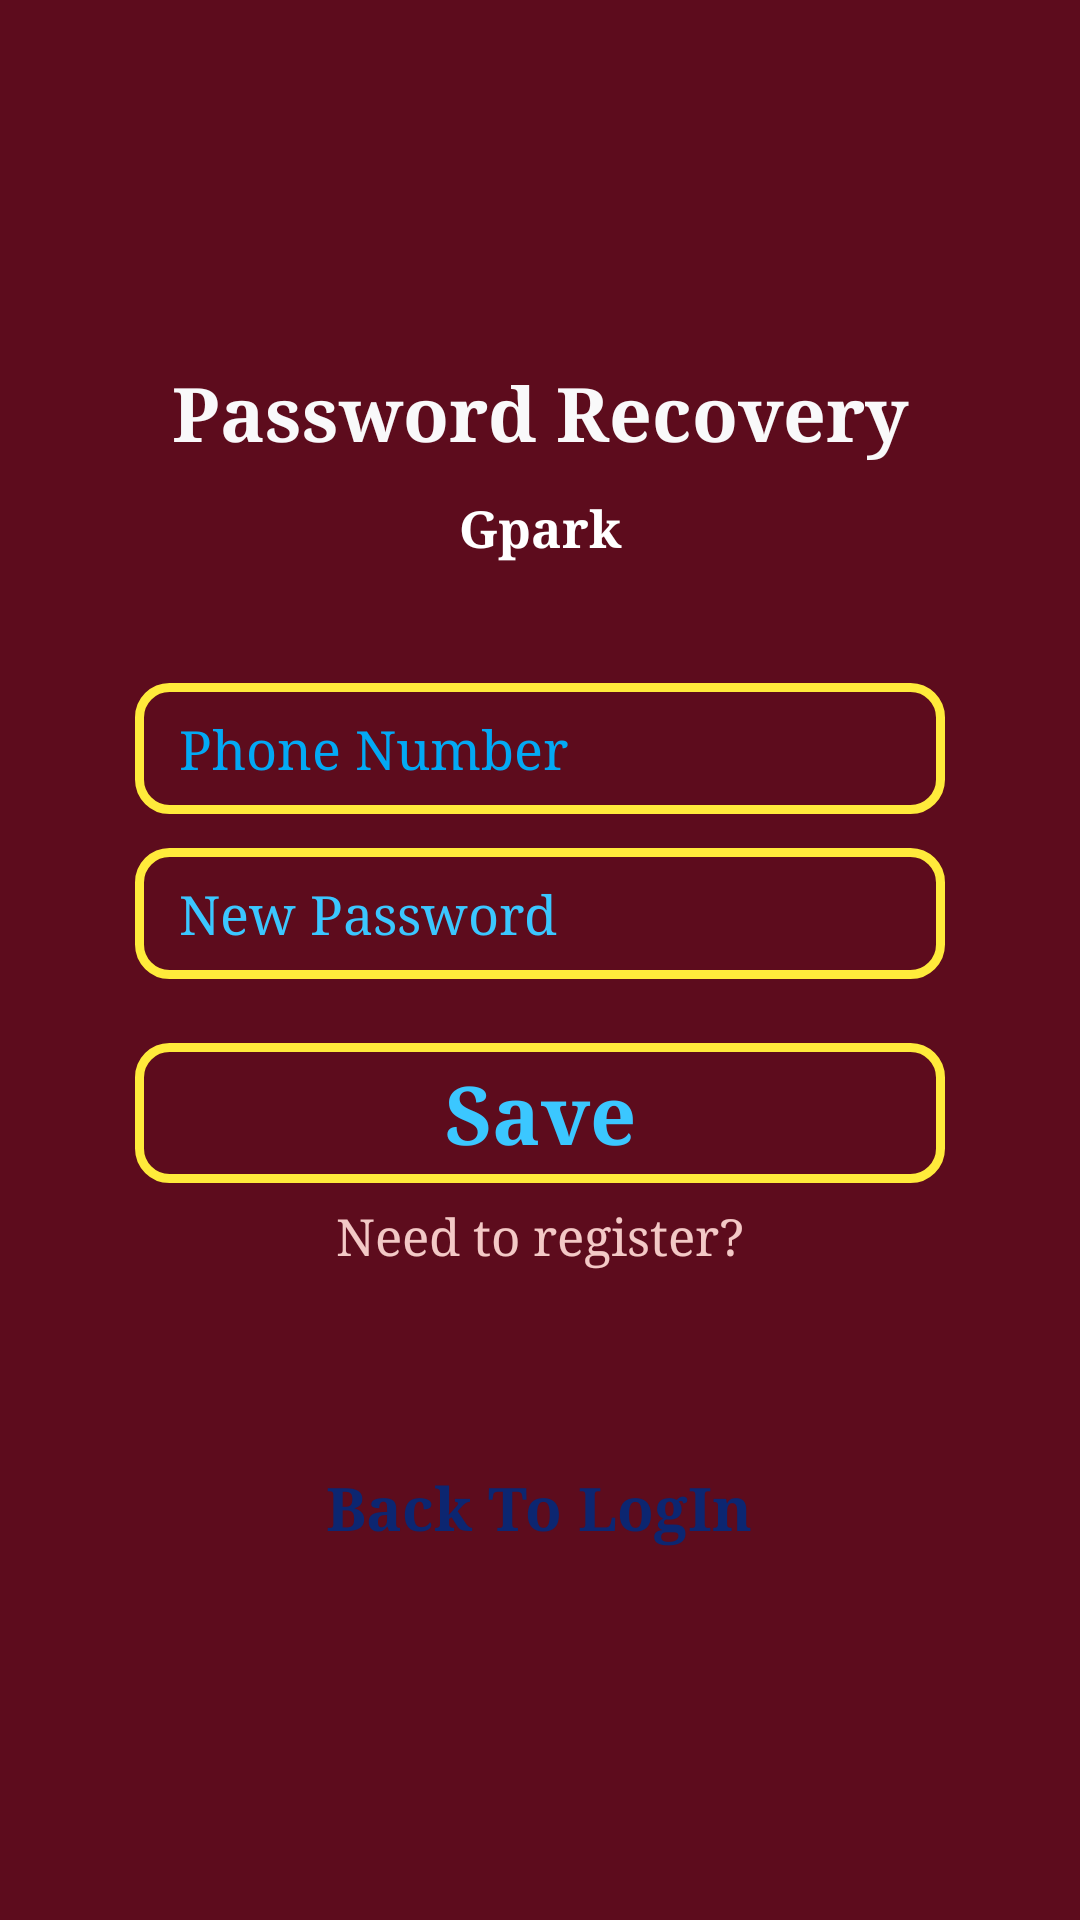

Write the Android layout XML for this screen, with the resource values it uses.
<!-- AndroidManifest.xml: application theme Theme.GPark -->
<!-- res/layout/activity_forgetpass.xml -->
<?xml version="1.0" encoding="utf-8"?>

<ScrollView xmlns:android="http://schemas.android.com/apk/res/android"
    xmlns:app="http://schemas.android.com/apk/res-auto"
    xmlns:tools="http://schemas.android.com/tools"
    android:layout_width="match_parent"
    android:layout_height="match_parent"
    android:background="@color/brown_900"
    android:orientation="horizontal"
    android:padding="15dp"
    tools:context=".activites.ForgetpassActivity">

    <LinearLayout
        android:layout_width="match_parent"
        android:layout_height="match_parent"
        android:layout_gravity="center"
        android:padding="20dp"
        android:orientation="vertical">

        <TextView
            android:id="@+id/textView2z"
            android:layout_width="match_parent"
            android:layout_height="wrap_content"
            android:fontFamily="serif"
            android:gravity="center"
            android:text="Password Recovery"
            android:textColor="#F9F9FA"
            android:textSize="25sp"
            android:layout_marginBottom="10dp"
            android:textStyle="bold"
            tools:ignore="MissingConstraints"
            tools:layout_editor_absoluteX="0dp"
            tools:layout_editor_absoluteY="111dp" />

        <TextView
            android:id="@+id/textViewd2z"
            android:layout_width="match_parent"
            android:layout_height="wrap_content"
            android:fontFamily="serif"
            android:gravity="center"
            android:text="Gpark"
            android:textColor="#fff"
            android:textSize="17sp"
            android:textStyle="bold"
            android:layout_marginBottom="30dp"
            tools:ignore="MissingConstraints" />


        <RelativeLayout
            android:layout_width="match_parent"
            android:padding="10dp"
            android:layout_height="wrap_content">
            <EditText
                android:id="@+id/editText_phnNum"
                android:layout_width="match_parent"
                android:layout_height="wrap_content"
                android:layout_alignParentTop="true"
                android:layout_centerHorizontal="true"
                android:background="@drawable/rounded_edittext"
                android:drawableLeft="@drawable/ic_user_name"
                android:ems="10"
                android:hint=" Phone Number"
                android:fontFamily="serif"
                android:inputType="number"
                android:padding="10dp"
                android:textColor="#3BC7FF"
                android:textColorHint="#03A9F4"  />

            <EditText
                android:id="@+id/editText_passwordLogIn"
                android:layout_width="match_parent"
                android:layout_height="wrap_content"
                android:layout_alignParentTop="true"
                android:layout_centerHorizontal="true"
                android:layout_marginTop="55dp"
                android:background="@drawable/rounded_edittext"
                android:drawableLeft="@drawable/ic_pass"
                android:ems="10"
                android:hint=" New Password"
                android:fontFamily="serif"
                android:inputType="textPassword"
                android:padding="10dp"
                android:textColor="#3BC7FF"
                android:textColorHint="#3BC7FF"  />

            <TextView
                android:id="@+id/button_logInLogIn"
                android:layout_width="match_parent"
                android:layout_height="wrap_content"
                android:padding="5dp"
                android:layout_marginTop="120dp"
                android:background="@drawable/rounded_edittext"
                android:text="Save"
                android:textAlignment="center"
                android:textAllCaps="false"
                android:textColor="#3BC7FF"
                android:textSize="27sp"
                android:textStyle="bold"
                android:fontFamily="serif"
                tools:ignore="RtlCompat" />

            <TextView
                android:id="@+id/button_need_to_reg"
                android:layout_width="match_parent"
                android:layout_height="wrap_content"
                android:layout_alignParentBottom="true"
                android:textAlignment="center"
                android:layout_marginTop="170dp"
                android:fontFamily="serif"
                android:padding="3dp"
                android:text="Need to register?"
                android:textAllCaps="false"
                android:textColor="#F3C9C6"
                android:textSize="17sp"
                android:layout_gravity="center_horizontal" />

        </RelativeLayout>
        <RelativeLayout
            android:layout_width="match_parent"
            android:layout_height="wrap_content">
            <TextView
                android:id="@+id/button_back_to_LogIn"
                android:layout_width="wrap_content"
                android:layout_height="wrap_content"
                android:padding="3dp"
                android:fontFamily="serif"
                android:layout_alignParentBottom="true"
                android:layout_centerHorizontal="true"
                android:layout_marginBottom="50dp"
                android:text="  Back To LogIn  "
                android:textAllCaps="false"
                android:textColor="#0C2671"
                android:textSize="20sp"
                android:textStyle="bold"
                tools:ignore="RtlCompat" />
        </RelativeLayout>


    </LinearLayout>


</ScrollView>
<!-- resources referenced by this layout -->
<resources>
  <color name="brown_900">#5D0C1D</color>
  <!-- drawable rounded_edittext (drawable) -->
  <?xml version="1.0" encoding="utf-8"?>
  
  <shape xmlns:android="http://schemas.android.com/apk/res/android" >
  
      <solid   />
  
      <stroke
          android:width="3dp"
          android:color="#FFEB3B" />
      <corners
          android:topLeftRadius="10dp"
          android:topRightRadius="10dp"
          android:bottomLeftRadius="10dp"
          android:bottomRightRadius="10dp"
  
          />
  
  </shape>
  <style name="Theme.GPark" parent="Theme.MaterialComponents.Light.NoActionBar">
          
          <item name="colorPrimary">@color/purple_500</item>
          <item name="colorPrimaryVariant">@color/purple_700</item>
          <item name="colorOnPrimary">@color/white</item>
          
          <item name="colorSecondary">@color/teal_200</item>
          <item name="colorSecondaryVariant">@color/teal_700</item>
          <item name="colorOnSecondary">@color/black</item>
          
          <item name="android:statusBarColor" tools:targetApi="l">?attr/colorPrimaryVariant</item>
          
      </style>
  <color name="purple_500">#FF6200EE</color>
  <color name="purple_700">#FF3700B3</color>
  <color name="white">#FFFFFFFF</color>
  <color name="teal_200">#FF03DAC5</color>
  <color name="teal_700">#FF018786</color>
  <color name="black">#FF000000</color>
</resources>
